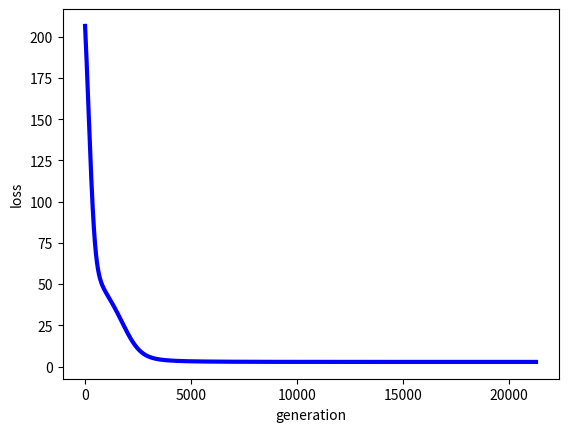

Generate this figure with matplotlib:
import numpy as np
import matplotlib.pyplot as plt


def martix(R, P, Q, K, alpha, beta):
    result = []
    steps = 1
    while 1:
        # 使用梯度下降的一步步的更新P,Q矩阵直至得到最终收敛值
        steps = steps + 1
        eR = np.dot(P, Q)
        e = 0
        for i in range(len(R)):
            for j in range(len(R[i])):
                if R[i][j] > 0:
                    # .dot(P,Q) 表示矩阵内积,即Pik和Qkj k由1到k的和eij为真实值和预测值的之间的误差,
                    eij = R[i][j] - np.dot(P[i, :], Q[:, j])
                    # 求误差函数值，我们在下面更新p和q矩阵的时候我们使用的是化简得到的最简式，较为简便，
                    # 但下面我们仍求误差函数值这里e求的是每次迭代的误差函数值，用于绘制误差函数变化图
                    e = e + pow(R[i][j] - np.dot(P[i, :], Q[:, j]), 2)
                    for k in range(K):
                        # 在上面的误差函数中加入正则化项防止过拟合
                        e = e + (beta / 2) * (pow(P[i][k], 2) + pow(Q[k][j], 2))
                    for k in range(K):
                        # 在更新p,q时我们使用化简得到了最简公式
                        P[i][k] = P[i][k] + alpha * (2 * eij * Q[k][j] - beta * P[i][k])
                        Q[k][j] = Q[k][j] + alpha * (2 * eij * P[i][k] - beta * Q[k][j])
        print('迭代轮次:', steps, '   e:', e)
        result.append(e)  # 将每一轮更新的损失函数值添加到数组result末尾
        # 当损失函数小于一定值时，迭代结束
        if eij < 0.00001:
            break
    return P, Q, result


R = [
    [5, 3, 1, 1, 4],
    [4, 0, 0, 1, 4],
    [1, 0, 0, 5, 5],
    [1, 3, 0, 5, 0],
    [0, 1, 5, 4, 1],
    [1, 2, 3, 5, 4]
]

R = np.array(R)

alpha = 0.0001  # 学习率
beta = 0.002  #

N = len(R)
M = len(R[0])
K = 2

p = np.random.rand(N, K)  # 随机生成一个 N行 K列的矩阵
q = np.random.rand(K, M)  # 随机生成一个 M行 K列的矩阵

P, Q, result = martix(R, p, q, K, alpha, beta)
print("矩阵Q为：\n", Q)
print("矩阵P为：\n", P)
print("矩阵R为：\n", R)
MF = np.dot(P, Q)
print("预测矩阵：\n", MF)

# 下面代码可以绘制损失函数的收敛曲线图
n = len(result)
x = range(n)
plt.plot(x, result, color='b', linewidth=3)
plt.xlabel("generation")
plt.ylabel("loss")
plt.show()